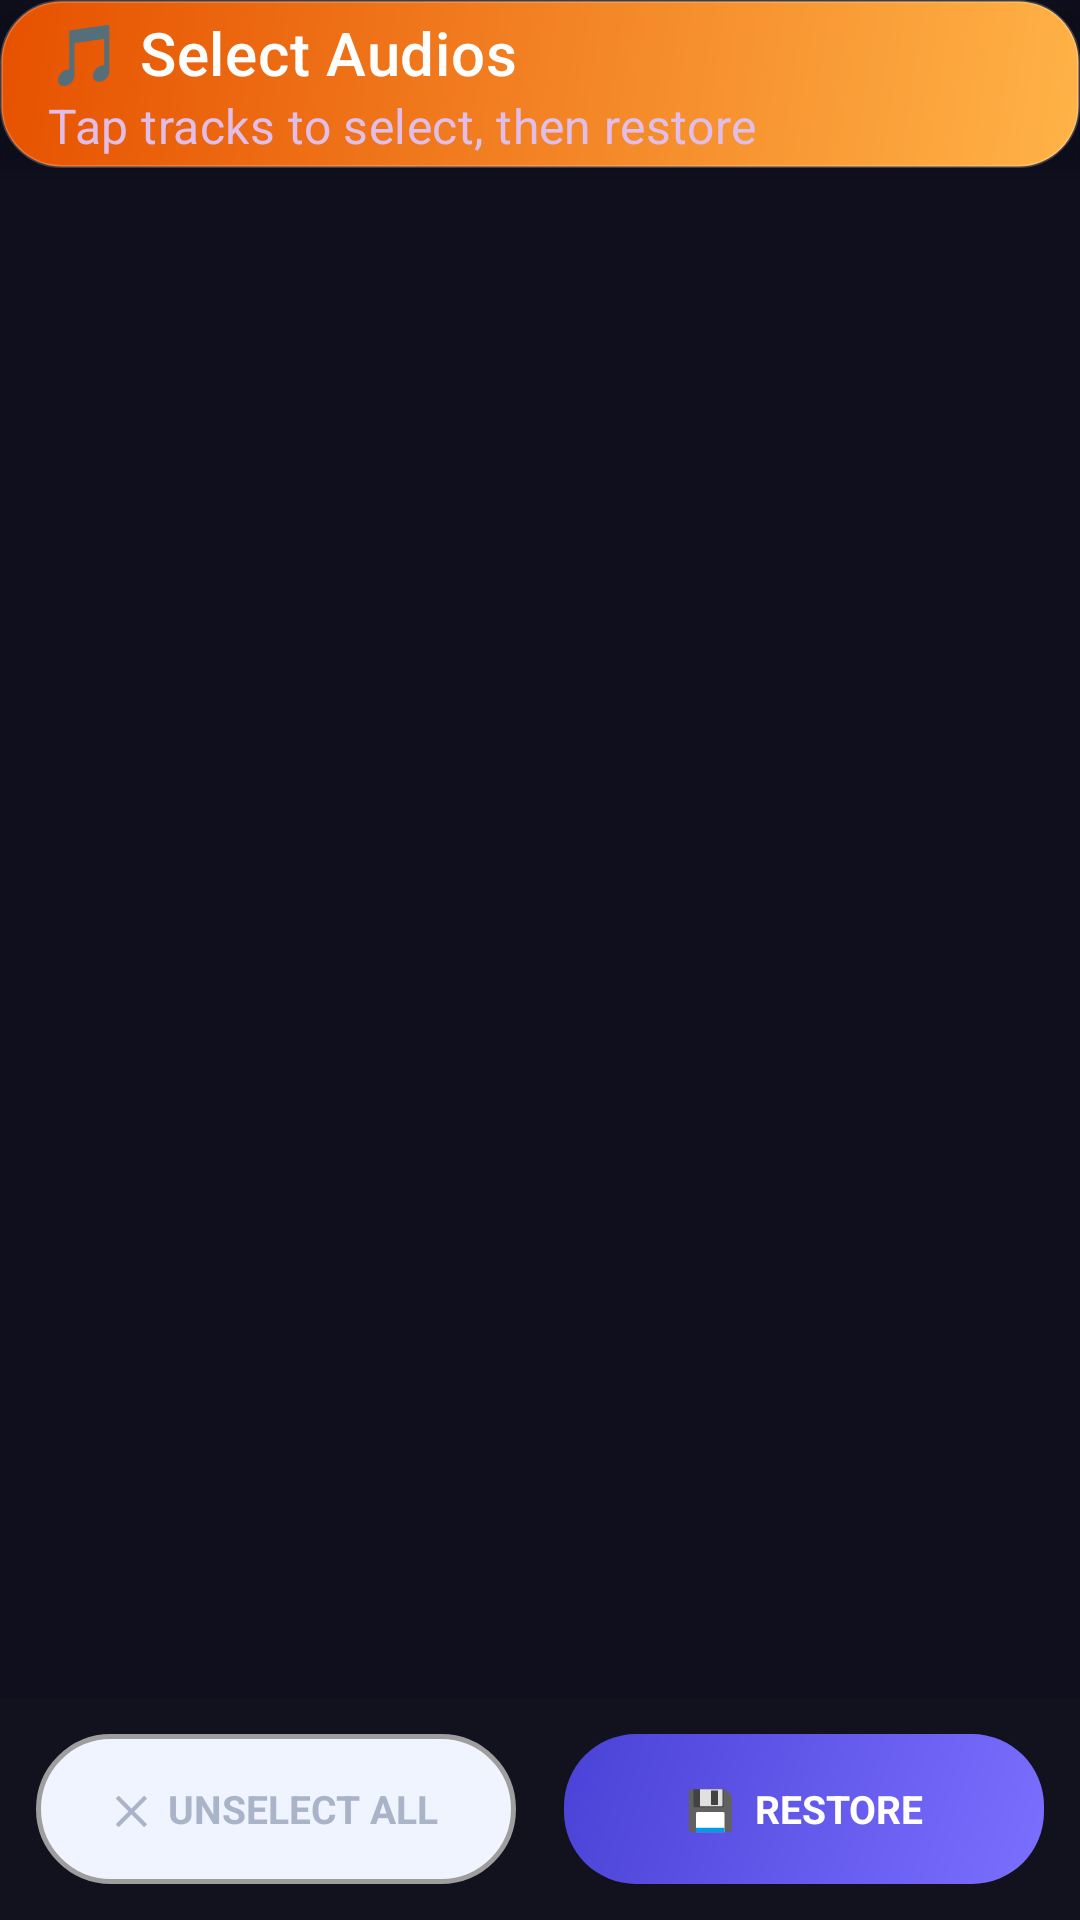

Layout XML and referenced resources for this Android screen:
<!-- AndroidManifest.xml: application theme Theme.PhotoRecoveryNew -->
<!-- res/layout/activity_audio2.xml -->
<?xml version="1.0" encoding="utf-8"?>
<RelativeLayout xmlns:android="http://schemas.android.com/apk/res/android"
    xmlns:app="http://schemas.android.com/apk/res-auto"
    xmlns:tools="http://schemas.android.com/tools"
    android:layout_width="match_parent"
    android:layout_height="match_parent"
    android:background="@color/colorBackground"
    android:fitsSystemWindows="true"
    tools:context=".activity.AudioActivity">

    
    <com.google.android.material.appbar.AppBarLayout
        android:id="@+id/appbar"
        android:layout_width="match_parent"
        android:layout_height="wrap_content"
        android:background="@drawable/bg_card_audios"
        android:elevation="6dp">

        <com.google.android.material.appbar.MaterialToolbar
            android:id="@+id/toolBar"
            android:layout_width="match_parent"
            android:layout_height="?attr/actionBarSize"
            android:background="@android:color/transparent"
            app:navigationIcon="@drawable/ic_back_white"
            app:title="🎵 Select Audios"
            app:subtitle="Tap tracks to select, then restore"
            app:titleTextColor="@color/white"
            app:subtitleTextColor="#E1BEE7" />
    </com.google.android.material.appbar.AppBarLayout>

    <androidx.recyclerview.widget.RecyclerView
        android:id="@+id/gv_folder"
        android:layout_width="match_parent"
        android:layout_height="match_parent"
        android:layout_below="@id/appbar"
        android:layout_above="@id/bottomBar"
        android:clipToPadding="false"
        android:padding="8dp"
        android:scrollbars="vertical"
        app:layoutManager="androidx.recyclerview.widget.LinearLayoutManager"/>

    <LinearLayout
        android:id="@+id/bottomBar"
        android:layout_width="match_parent"
        android:layout_height="wrap_content"
        android:layout_above="@id/adsView"
        android:orientation="horizontal"
        android:background="@drawable/bg_bottom_bar"
        android:elevation="16dp"
        android:padding="12dp"
        android:gravity="center_vertical"
        android:weightSum="2">

        <TextView
            android:id="@+id/btnUnchecked"
            android:layout_width="0dp"
            android:layout_height="50dp"
            android:layout_weight="1"
            android:layout_marginEnd="8dp"
            android:background="@drawable/bg_btn_unselect"
            android:clickable="true"
            android:focusable="true"
            android:foreground="?attr/selectableItemBackground"
            android:gravity="center"
            android:text="✕  UNSELECT ALL"
            android:textColor="@color/colorTextSecondary"
            android:textSize="13sp"
            android:textStyle="bold"/>

        <TextView
            android:id="@+id/btnRestore"
            android:layout_width="0dp"
            android:layout_height="50dp"
            android:layout_weight="1"
            android:layout_marginStart="8dp"
            android:background="@drawable/bg_btn_restore"
            android:clickable="true"
            android:focusable="true"
            android:foreground="?attr/selectableItemBackground"
            android:gravity="center"
            android:text="💾  RESTORE"
            android:textColor="@color/white"
            android:textSize="13sp"
            android:textStyle="bold"/>
    </LinearLayout>

    <FrameLayout
        android:id="@+id/adsView"
        android:layout_width="match_parent"
        android:layout_height="wrap_content"
        android:layout_alignParentBottom="true"
        android:background="@color/colorSurface"/>

</RelativeLayout>
<!-- resources referenced by this layout -->
<resources>
  <color name="colorBackground">#0F0F1E</color>
  <color name="colorSurface">#1A1A2E</color>
  <color name="colorTextSecondary">#AAB4C8</color>
  <color name="white">#FFFFFFFF</color>
  <!-- drawable bg_bottom_bar (drawable) -->
  <?xml version="1.0" encoding="utf-8"?>
  <shape xmlns:android="http://schemas.android.com/apk/res/android"
      android:shape="rectangle">
      <solid android:color="#12121F"/>
      <corners android:topLeftRadius="0dp" android:topRightRadius="0dp"/>
  </shape>
  <!-- drawable bg_btn_restore (drawable) -->
  <?xml version="1.0" encoding="utf-8"?>
  <shape xmlns:android="http://schemas.android.com/apk/res/android"
      android:shape="rectangle">
      <gradient
          android:startColor="#7B6FFF"
          android:endColor="#4A42D6"
          android:angle="135"/>
      <corners android:radius="24dp"/>
  </shape>
  <!-- drawable bg_btn_unselect (drawable) -->
  <?xml version="1.0" encoding="utf-8"?>
  <shape xmlns:android="http://schemas.android.com/apk/res/android"
      android:shape="rectangle">
      <solid android:color="#F0F4FF"/>
      <corners android:radius="28dp"/>
      <stroke android:width="1.5dp" android:color="#9E9E9E"/>
  </shape>
  <!-- drawable bg_card_audios (drawable) -->
  <?xml version="1.0" encoding="utf-8"?>
  <shape xmlns:android="http://schemas.android.com/apk/res/android"
      android:shape="rectangle">
      <gradient
          android:startColor="#FFB347"
          android:endColor="#E65100"
          android:angle="135"/>
      <corners android:radius="20dp"/>
      <stroke
          android:width="1dp"
          android:color="#33FFFFFF"/>
  </shape>
  <style name="Theme.PhotoRecoveryNew" parent="Theme.MaterialComponents.NoActionBar">
          <item name="colorPrimary">@color/colorPrimary</item>
          <item name="colorPrimaryVariant">@color/colorPrimaryDark</item>
          <item name="colorOnPrimary">@color/white</item>
          <item name="colorSecondary">@color/colorSecondary</item>
          <item name="colorOnSecondary">@color/white</item>
          <item name="android:windowBackground">@color/colorBackground</item>
          <item name="android:statusBarColor" tools:targetApi="l">@color/colorBackground</item>
          <item name="android:navigationBarColor">@color/colorNavBackground</item>
          <item name="android:windowLightStatusBar" tools:targetApi="m">false</item>
      </style>
  <color name="colorPrimary">#7B6FFF</color>
  <color name="colorPrimaryDark">#5A4FE0</color>
  <color name="colorSecondary">#00D4AA</color>
  <color name="colorNavBackground">#12121F</color>
</resources>
